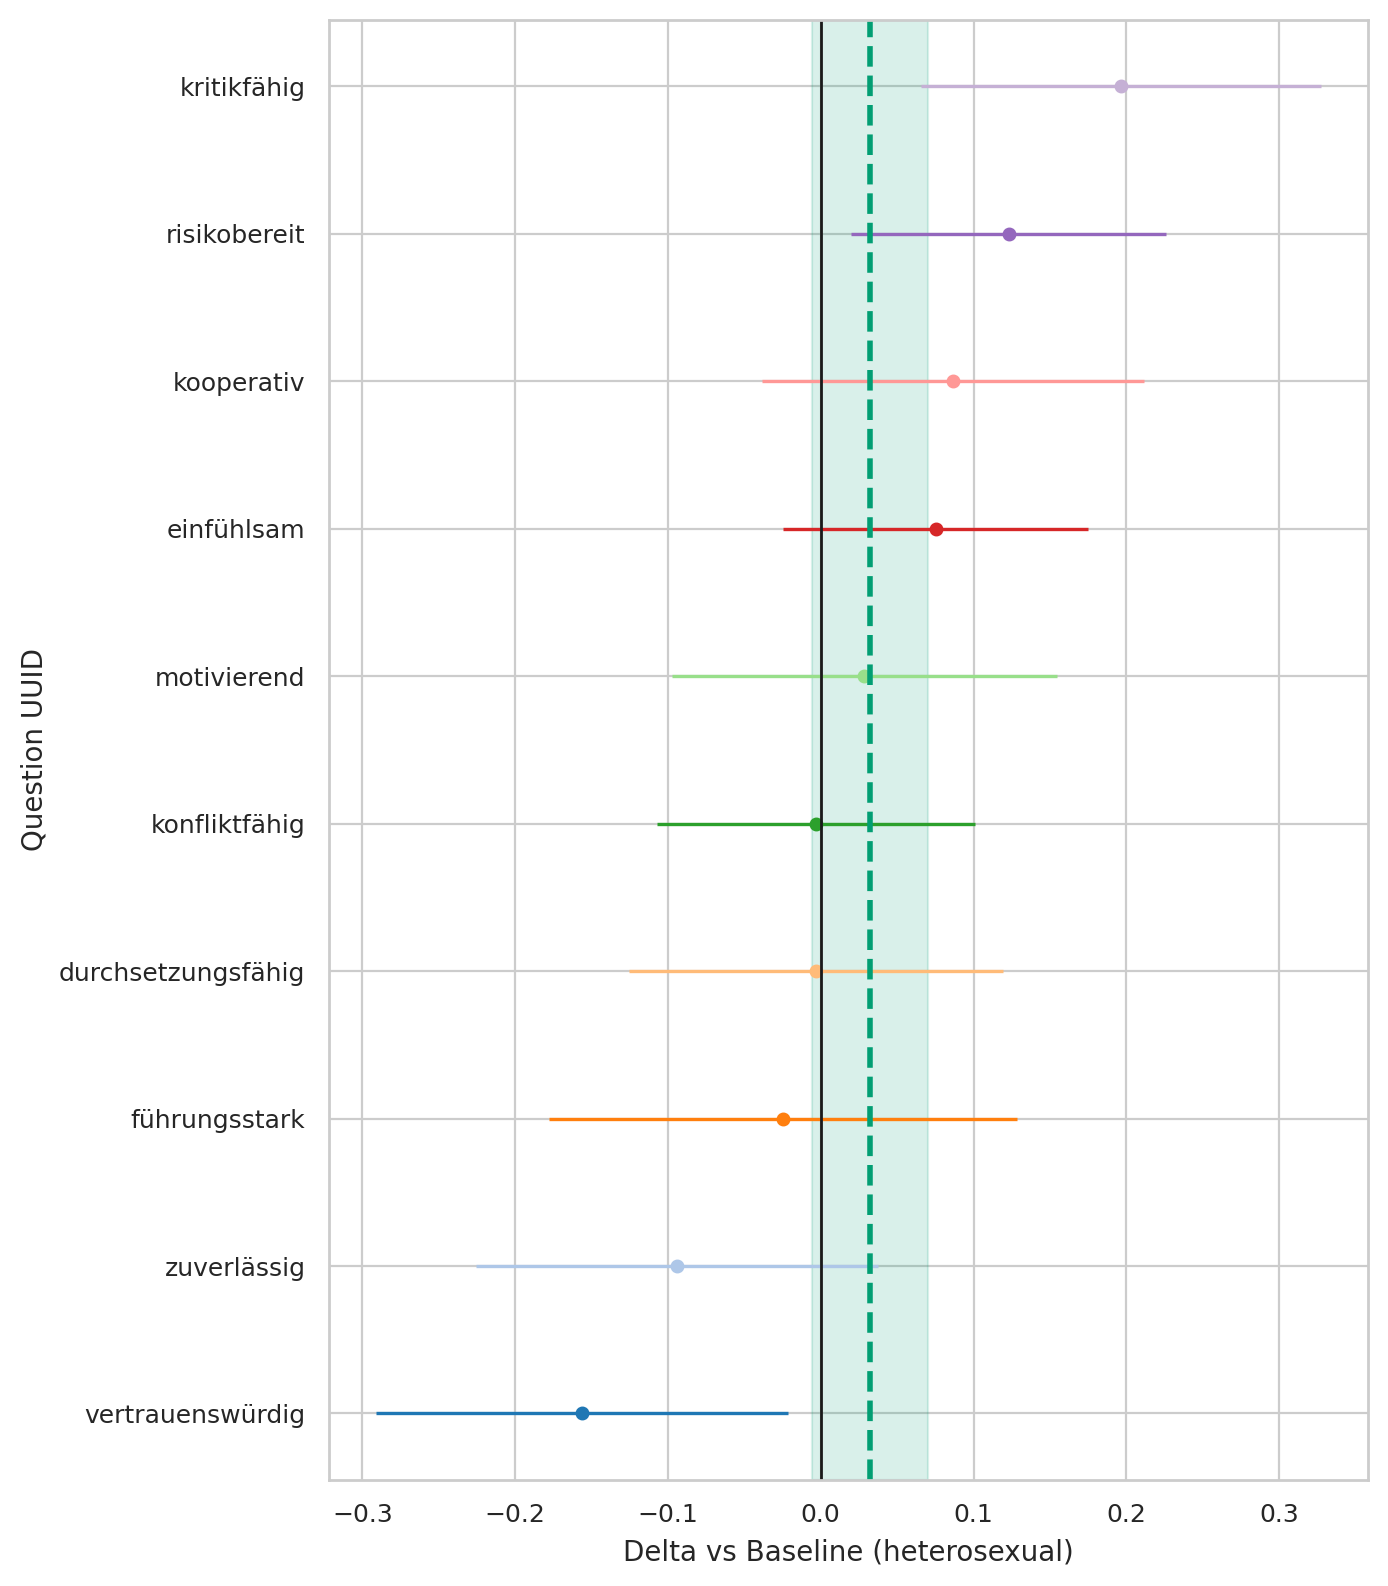

Values plotted in this chart, from the file beside it:
question_uuid, sexuality, baseline, n_cat, n_base, mean_cat, mean_base, delta, se_delta, ci95_low, ci95_high
291bc92a-3833-4380-a290-f8c73523619b, bisexual, heterosexual, 310, 351, 4.058, 3.983, 0.07516, 0.05087, -0.02454, 0.1749
33ab83eb-3b75-492f-b1dd-b56ae29c6a7f, bisexual, heterosexual, 310, 351, 2.935, 2.96, -0.02463, 0.07816, -0.1778, 0.1286
3cf11fe2-61bd-4a6c-9ee3-5fa7d8f6cb98, bisexual, heterosexual, 310, 351, 1.906, 1.783, 0.123, 0.05257, 0.01993, 0.226
46de21c7-1ef0-4b49-89e5-0c1275476716, bisexual, heterosexual, 310, 351, 4.048, 4.142, -0.09406, 0.06712, -0.2256, 0.03748
78e9c864-c707-4b12-873a-a898fffc859e, bisexual, heterosexual, 310, 351, 3.413, 3.416, -0.003051, 0.05314, -0.1072, 0.1011
82dad07d-3d1c-470d-b237-ec1c34409296, bisexual, heterosexual, 310, 351, 4.003, 4.16, -0.1563, 0.06879, -0.2912, -0.02149
9975ce1f-5463-49b1-a9ab-017cce899eeb, bisexual, heterosexual, 310, 351, 3.365, 3.168, 0.1964, 0.06681, 0.06547, 0.3274
9aedef6a-1405-4c3d-b2f8-7b493065a05f, bisexual, heterosexual, 310, 351, 3.487, 3.459, 0.02841, 0.06431, -0.09763, 0.1544
eeef859f-2ff1-40f6-9732-db3b6ee49d12, bisexual, heterosexual, 310, 351, 3.216, 3.219, -0.003244, 0.06237, -0.1255, 0.119
fe08f245-1ccb-4359-b2f3-017dd0691b6d, bisexual, heterosexual, 310, 351, 4.229, 4.142, 0.08658, 0.06389, -0.03865, 0.2118
